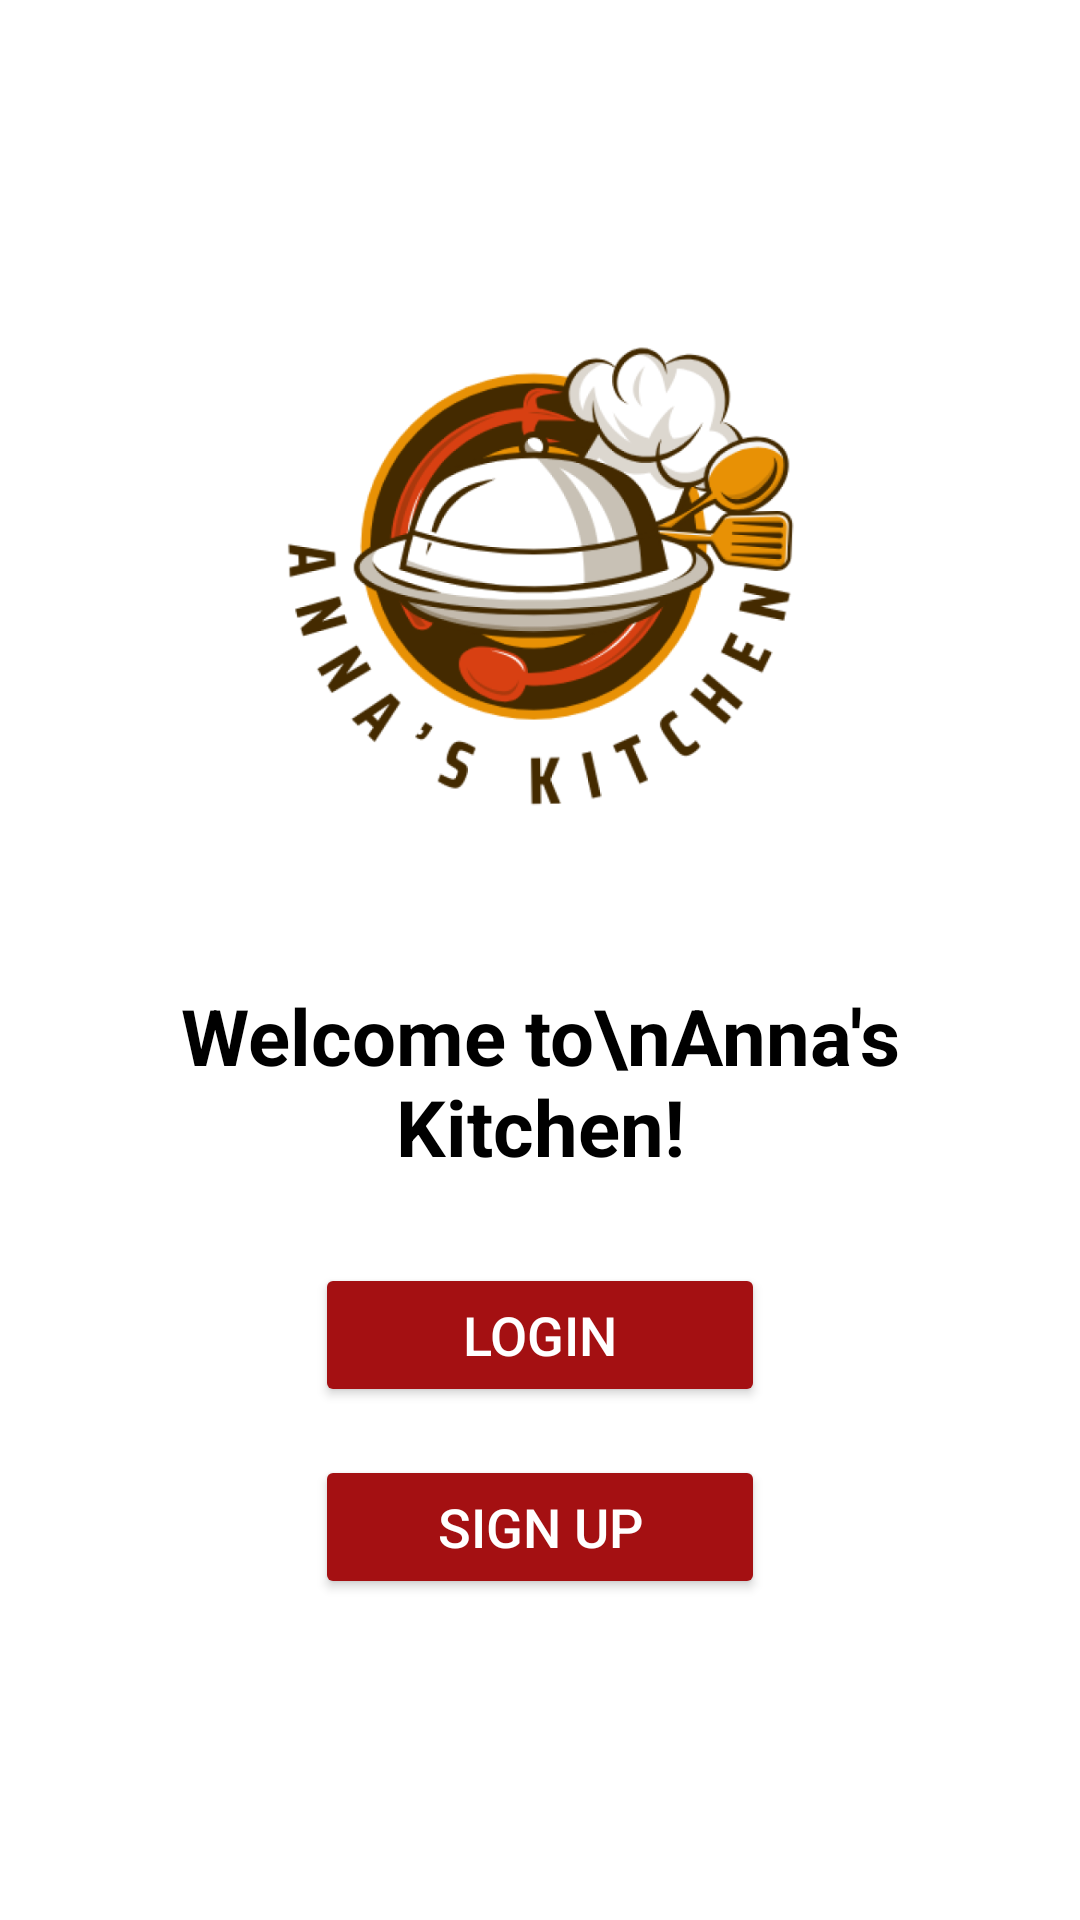

Produce the Android XML layout that renders to this screen, including the resource entries it uses.
<!-- AndroidManifest.xml: application theme Theme.Capstone_Kitchen -->
<!-- res/layout/activity_welcome_page.xml -->
<?xml version="1.0" encoding="utf-8"?>
<LinearLayout
    xmlns:android="http://schemas.android.com/apk/res/android"
    xmlns:tools="http://schemas.android.com/tools"
    android:layout_width="match_parent"
    android:layout_height="match_parent"
    android:orientation="vertical"
    android:gravity="center"
    android:background="@android:color/white"
    android:padding="24dp">

    
    <ImageView
        android:id="@+id/logo"
        android:layout_width="250dp"
        android:layout_height="250dp"
        android:src="@drawable/ak_logo"
        android:contentDescription="Logo"
        android:layout_marginTop="-50dp"
        android:layout_marginBottom="24dp"/>

    
    <TextView
        android:id="@+id/welcomeText"
        android:layout_width="wrap_content"
        android:layout_height="wrap_content"
        android:text="Welcome to\nAnna's Kitchen!"
        android:textSize="26sp"
        android:textStyle="bold"
        android:textColor="@color/black"
        android:textAlignment="center"
        android:gravity="center"
        android:padding="16dp"
        android:layout_marginBottom="12dp"
        android:layout_marginTop="-20sp"/>

    
    <Button
        android:id="@+id/loginButton"
        android:layout_width="150dp"
        android:layout_height="wrap_content"
        android:text="Login"
        android:textSize="18sp"
        android:backgroundTint="#A41012"
        android:textColor="@android:color/white"
        android:layout_marginBottom="16dp"/>

    
    <Button
        android:id="@+id/signupButton"
        android:layout_width="150dp"
        android:layout_height="wrap_content"
        android:text="Sign Up"
        android:textSize="18sp"
        android:backgroundTint="#A41012"
        android:textColor="@android:color/white"/>
</LinearLayout>
<!-- resources referenced by this layout -->
<resources>
  <color name="black">#FF000000</color>
  <!-- drawable ak_logo: png bitmap (drawable, 141124 bytes) -->
  <style name="Theme.Capstone_Kitchen" parent="Base.Theme.Capstone_Kitchen" />
  <style name="Base.Theme.Capstone_Kitchen" parent="Theme.Material3.DayNight.NoActionBar">
          
          
      </style>
</resources>
